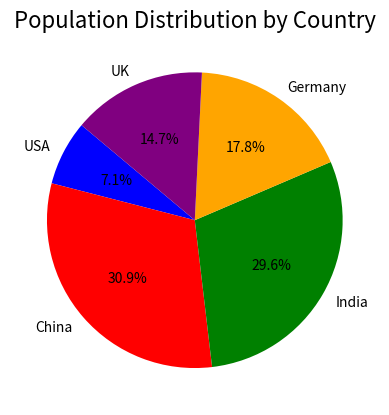

Here is the Python script that generated this plot:
#piechart

import matplotlib.pyplot as plt

countries=['USA', 'China', 'India', 'Germany', 'UK']
population=[331, 1441, 1380, 830, 684]
colors=['blue', 'red', 'green', 'orange', 'purple']

plt.pie(population, labels=countries, colors=colors, autopct='%1.1f%%', startangle=140)
plt.title("Population Distribution by Country", fontsize=16)
plt.show()
